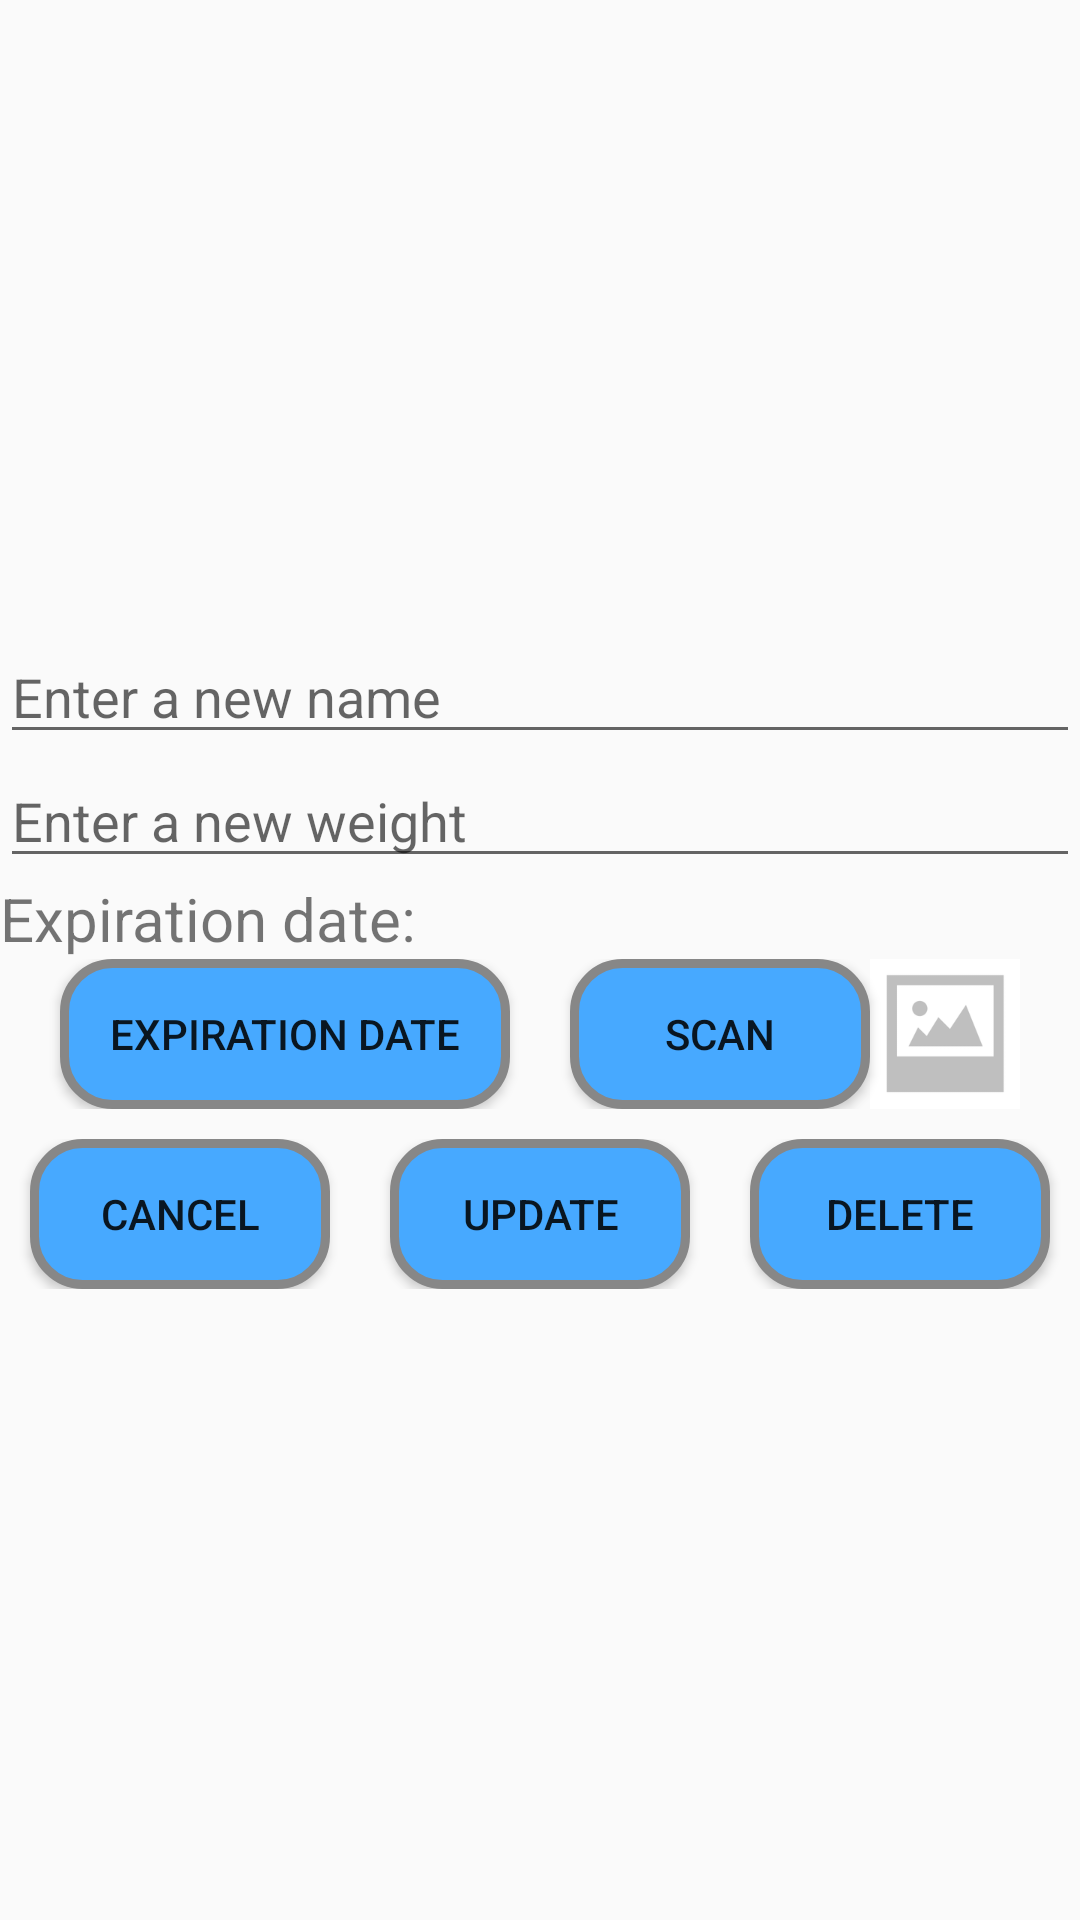

The Android layout XML behind this screen, and the referenced resources:
<!-- AndroidManifest.xml: application theme AppTheme -->
<!-- res/layout/update_dialog.xml -->
<?xml version="1.0" encoding="utf-8"?>
<LinearLayout
    xmlns:android="http://schemas.android.com/apk/res/android" android:layout_width="match_parent"
    android:orientation="vertical"
    android:gravity="center"
    android:layout_height="match_parent">

    <EditText
        android:id="@+id/up_name"
        android:layout_width="match_parent"
        android:layout_height="wrap_content"
        android:ems="10"
        android:inputType="textPersonName"
        android:hint="Enter a new name" />


        <EditText
            android:id="@+id/up_weight"
            android:layout_width="match_parent"
            android:layout_height="wrap_content"
            android:ems="10"
            android:hint="Enter a new weight"
            android:inputType="numberDecimal" />


    <TextView
        android:id="@+id/expDate"
        android:layout_width="match_parent"
        android:layout_height="wrap_content"
        android:textSize="20dp"
        android:text="Expiration date:" />

    <LinearLayout
        android:layout_width="match_parent"
        android:layout_height="wrap_content"
        android:gravity="center"
        android:orientation="horizontal">

        <Button
            android:id="@+id/exp"
            android:layout_width="150dp"
            android:layout_height="wrap_content"
            android:textColor="@color/common_google_signin_btn_text_dark_default"
            android:background="@drawable/buttonshape"
            android:text="expiration date" />

        <Space
            android:layout_width="20dp"
            android:layout_height="match_parent" />

        <Button
            android:id="@+id/newPic"
            android:layout_width="wrap_content"
            android:layout_height="wrap_content"
            android:textColor="@color/common_google_signin_btn_text_dark_default"
            android:background="@drawable/buttonshape"
            android:text="scan" />

        <ImageView
            android:id="@+id/pic"
            android:layout_width="50dp"
            android:layout_height="50dp"
            android:src="@drawable/no_image" />
    </LinearLayout>

    <Space
        android:layout_width="match_parent"
        android:layout_height="10dp" />

    <LinearLayout
        android:layout_width="match_parent"
        android:layout_height="wrap_content"
        android:gravity="center"
        android:orientation="horizontal">

        <Button
            android:id="@+id/cancel"
            android:layout_width="wrap_content"
            android:layout_height="wrap_content"
            android:textColor="@color/common_google_signin_btn_text_dark_default"
            android:background="@drawable/buttonshape"
            android:onClick="cancel"
            android:text="cancel" />

        <Space
            android:layout_width="20dp"
            android:layout_height="match_parent" />

        <Button
            android:id="@+id/up"
            android:layout_width="wrap_content"
            android:layout_height="wrap_content"
            android:textColor="@color/common_google_signin_btn_text_dark_default"
            android:background="@drawable/buttonshape"
            android:text="update" />

        <Space
            android:layout_width="20dp"
            android:layout_height="match_parent" />

        <Button
            android:id="@+id/delete"
            android:layout_width="wrap_content"
            android:layout_height="wrap_content"
            android:textColor="@color/common_google_signin_btn_text_dark_default"
            android:background="@drawable/buttonshape"
            android:text="delete" />

    </LinearLayout>

</LinearLayout>
<!-- resources referenced by this layout -->
<resources>
  <!-- drawable buttonshape (drawable) -->
  <?xml version="1.0" encoding="utf-8"?>
  
  <shape xmlns:android="http://schemas.android.com/apk/res/android" android:shape="rectangle" >
      <corners
          android:radius="16dp"
          />
      <gradient
          android:angle="45"
          android:centerX="50%"
          android:centerColor="#47A9FF"
          android:startColor="#47A9FF"
          android:endColor="#47A9FF"
          android:type="linear"
          />
      <padding
          android:left="0dp"
          android:top="0dp"
          android:right="0dp"
          android:bottom="0dp"
          />
      <size
          android:width="100dp"
          android:height="50dp"
          />
      <stroke
          android:width="3dp"
          android:color="#878787"
          />
  </shape>
  <!-- drawable no_image: png bitmap (drawable, 1649 bytes) -->
  <style name="AppTheme" parent="Theme.AppCompat.Light.DarkActionBar">
          
          <item name="colorPrimary">@color/title_color</item>
          <item name="colorPrimaryDark">@color/notification_color</item>
          <item name="colorAccent">@color/colorAccent</item>
      </style>
  <color name="title_color">#47A9FF</color>
  <color name="notification_color">#347EC0</color>
  <color name="colorAccent">#D81B60</color>
</resources>
